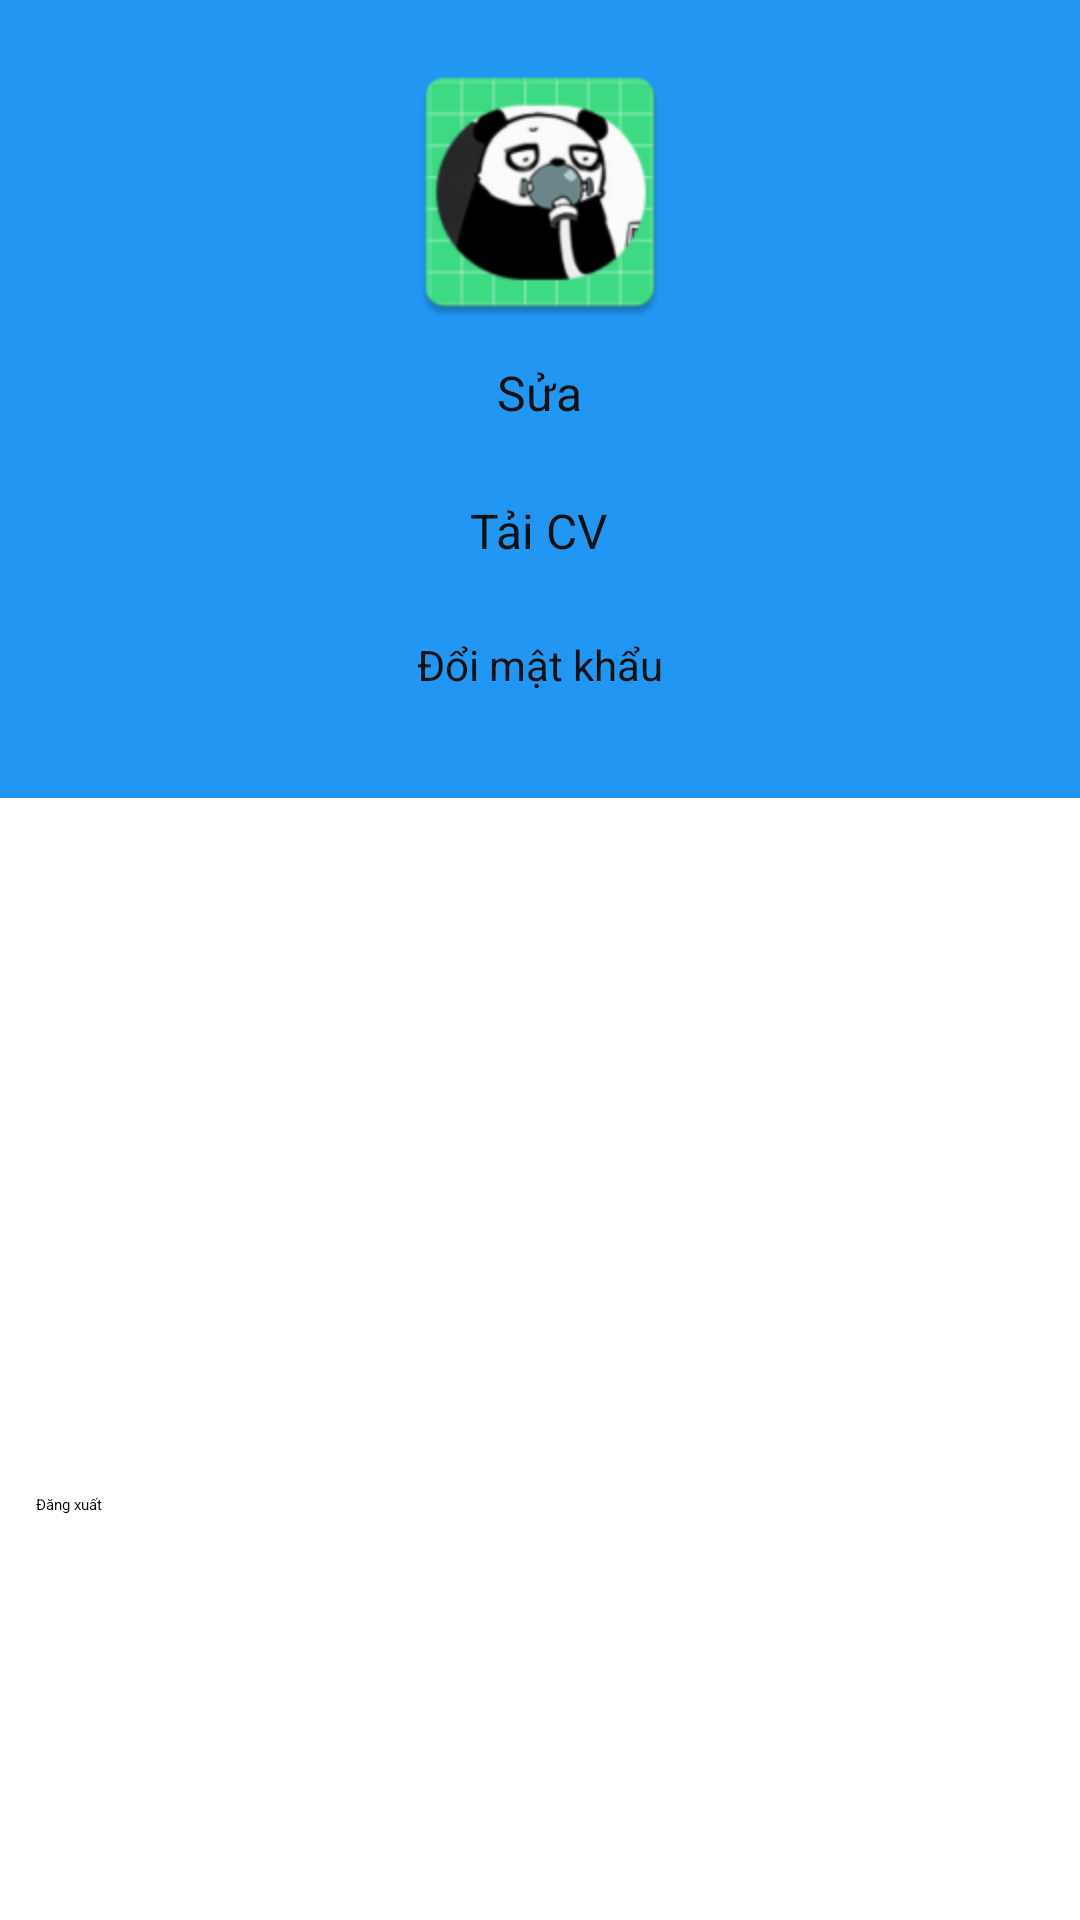

The Android layout XML behind this screen, and the referenced resources:
<!-- AndroidManifest.xml: application theme Theme.Android -->
<!-- res/layout/fragment_thong_tin.xml -->
<?xml version="1.0" encoding="utf-8"?>
<androidx.constraintlayout.widget.ConstraintLayout
    xmlns:android="http://schemas.android.com/apk/res/android"
    xmlns:app="http://schemas.android.com/apk/res-auto"
    xmlns:tools="http://schemas.android.com/tools"
    android:layout_width="match_parent"
    android:layout_height="match_parent"
    android:paddingBottom="70dp">

    
    <LinearLayout
        android:id="@+id/profile_bg_block"
        android:layout_width="0dp"
        android:layout_height="wrap_content"
        android:orientation="vertical"
        android:layout_marginTop="?attr/actionBarSize"
        android:background="@color/blue"
        app:layout_constraintTop_toTopOf="parent"
        app:layout_constraintStart_toStartOf="parent"
        app:layout_constraintEnd_toEndOf="parent"
        android:gravity="center_horizontal"
        android:paddingVertical="16dp">

    
        <ImageView
            android:id="@+id/img_avatar"
            android:layout_width="96dp"
            android:layout_height="96dp"
            android:src="@mipmap/ic_panda"
            android:background="@drawable/circle_white"
            android:scaleType="centerCrop" />

        
        <Button
            android:id="@+id/btn_edit"
            android:layout_width="wrap_content"
            android:layout_height="38dp"
            android:layout_marginTop="8dp"
            android:backgroundTint="#E4E4E4"
            android:text="Sửa"
            android:textColor="#111"
            android:textSize="16sp"/>

        <Button
            android:id="@+id/btn_upload_cv"
            android:layout_width="wrap_content"
            android:layout_height="38dp"
            android:layout_marginTop="8dp"
            android:backgroundTint="#E4E4E4"
            android:text="Tải CV"
            android:textColor="#111"
            android:textSize="16sp"/>

        <Button
            android:id="@+id/btn_change_password"
            android:layout_width="wrap_content"
            android:layout_height="38dp"
            android:layout_marginTop="8dp"
            android:backgroundTint="#E4E4E4"
            android:text="Đổi mật khẩu"
            android:textColor="#111"
            android:textSize="14sp"/>
    </LinearLayout>

    


    

    <androidx.recyclerview.widget.RecyclerView
        android:id="@+id/rv_profile"
        android:layout_width="0dp"
        android:layout_height="0dp"
        android:clipToPadding="false"
        android:padding="8dp"
        android:paddingBottom="70dp"
        app:layout_constraintBottom_toTopOf="@id/btn_logout"
        app:layout_constraintEnd_toEndOf="parent"
        app:layout_constraintHorizontal_bias="0.0"
        app:layout_constraintStart_toStartOf="parent"
        app:layout_constraintTop_toBottomOf="@id/profile_bg_block"
        app:layout_constraintVertical_bias="0.0" />

    <Button
        android:id="@+id/btn_logout"
        android:layout_width="0dp"
        android:layout_height="48dp"
        android:layout_marginStart="12dp"
        android:layout_marginEnd="12dp"
        android:layout_marginBottom="24dp"
        android:text="Đăng xuất"
        android:textAllCaps="false"
        app:layout_constraintBottom_toBottomOf="parent"
        app:layout_constraintEnd_toEndOf="parent"
        app:layout_constraintHorizontal_bias="0.0"
        app:layout_constraintStart_toStartOf="parent" />
</androidx.constraintlayout.widget.ConstraintLayout>
<!-- resources referenced by this layout -->
<resources>
  <color name="blue">#2196F3</color>
  <!-- mipmap ic_panda: webp bitmap (mipmap-hdpi, 3310 bytes) -->
</resources>
